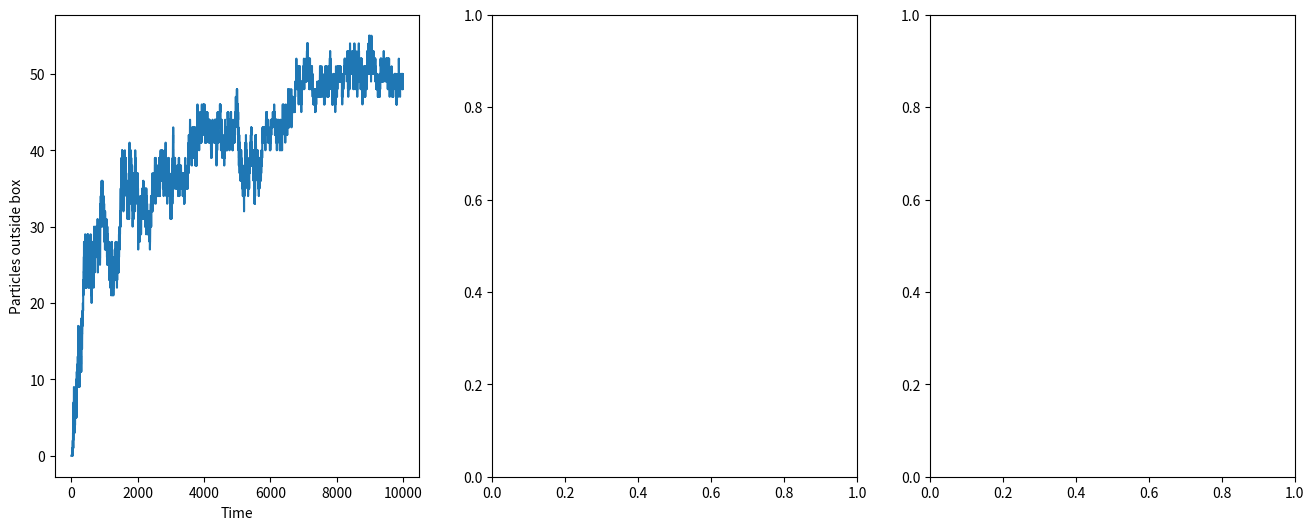

Write the Python code that produced this figure.
import random
import matplotlib.pyplot as plt
import math
import time
import numpy as np

def particle_in_box(N, steps):
    pos_arr = np.zeros((N, 2), dtype=float)
    count_outside = []   
    for step in range(0, steps):
        radians = np.random.random((N))*np.pi*2 
        xstep = np.cos(radians)*1.8
        xstep = xstep.reshape(N, 1)
        ystep = np.sin(radians)*1.8
        ystep = ystep.reshape(N, 1)
        update = np.hstack((xstep, ystep))
        #update = np.random.randint(-1, 2,size=N*2).reshape(N, 2)
        outside1 = (np.all(pos_arr>10, axis=0)).sum()
        outside2 = (np.all(pos_arr<-10, axis=0)).sum()
        outside3 = (np.all(pos_arr>10, axis=1)).sum()
        outside4 = (np.all(pos_arr<-10, axis=1)).sum()
        totalout = outside1+outside2+outside3+outside4
        count_outside.append(totalout)
        pos_arr += update

    return count_outside

# function to find average and standard deviation of any given list.
def stdev(list):    
    mean = sum(list) / len(list)
    
    # standard deviation
    sigma = (sum([((x - mean)**2) for x in list]) / len(list))**(0.5)
    return mean, sigma

'''collection = []
particles = []
for steps in np.arange(100, 10000, 100):
    particles.append(part)'''
    

# Making of subplots 
fig, axs = plt.subplots(nrows = 1, ncols = 3, figsize = (16, 6))
axs[0].plot(particle_in_box(100, 10000))
axs[0].set_xlabel('Time')
axs[0].set_ylabel('Particles outside box')
plt.show()
